Image classification data set "Brain-Tumor-Classification-Using-ResNet" (Achuthankrishna/Brain-Tumor-Classification-Using-ResNet on GitHub). Class labels (4): glioma tumor, meningioma tumor, no tumor, pituitary tumor.

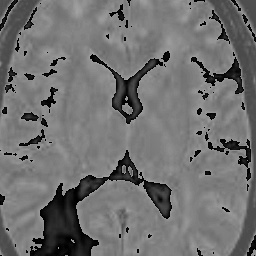
Label: no tumor

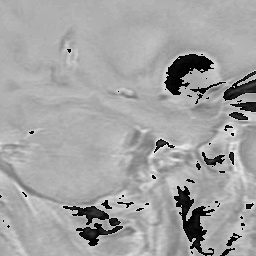
Label: meningioma tumor

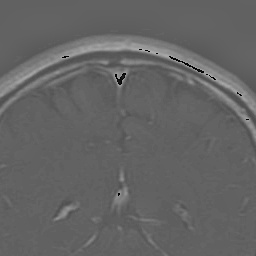
Label: glioma tumor

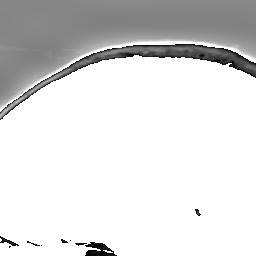
Label: meningioma tumor

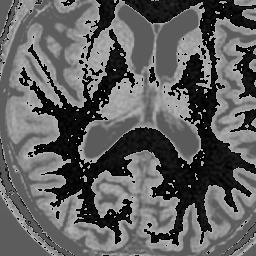
Label: no tumor

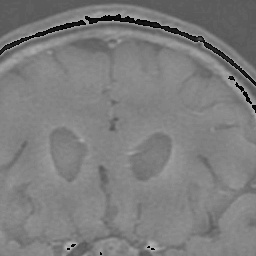
Label: pituitary tumor
